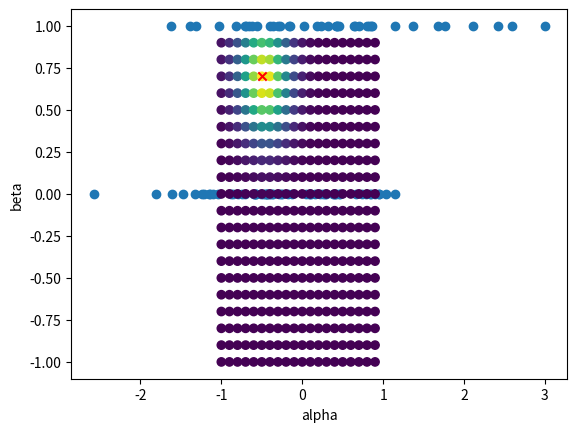

Source code (Python):
# SIMULATION DEFECTS.

import numpy as np
import matplotlib.pyplot as plt
from scipy.stats import binom
from scipy.stats import norm
from scipy.special import expit

# Simulating defects Y.
np.random.seed(seed=233423)

X = norm.rvs(size=100, loc=0, scale=1)  # For example, this might be a feature that measures the complexity of code.

# Uncomment to explore the distribution of X.
# plt.hist(X)
# plt.show()

# The probability is influenced by the complexity of the code and by a base rate alpha.
# We have a simple function with alpha and beta.
alpha = -0.4
beta = 0.7
prob = expit(alpha + beta * X)  # This is the inverted logistic function used to produce a valid probability.

# Uncomment to explore the relation between X and prob.
# plt.scatter(X, prob)
# plt.xlabel("X")
# plt.ylabel("prob")
# plt.show()

# We now simulate our defects Y.
Y = binom.rvs(n=1, p=prob)

# Uncomment to explore the relation between X and defects.
plt.scatter(X, Y)
plt.xlabel("X")
plt.ylabel("Defect (yes/no)")
plt.show()

# END SIMULATION.

# Constructing a trivial classifier using a single feature x.
alphas = []
betas = []
ls = []

# Parameter 'tuning' (a basic grid search to fine best alpha and beta).
for alpha in np.arange(-1, 1, 0.1):
    for beta in np.arange(-1, 1, 0.1):
        # How likely is it that this prop produce our Y?
        prob = expit(alpha + beta * X)

        l = np.prod(binom.pmf(Y, n=1, p=prob))  # This may cause numerical problems.

        # Uncomment this for a numerically more stable computation.
        # l = np.sum(binom.logpmf(Y, n=1, p=prob))

        alphas.append(alpha)
        betas.append(beta)
        ls.append(l)

# Plot this relation between ps and ls to find the best parameter for p.
plt.scatter(x=alphas, y=betas, c=ls)
plt.xlabel("alpha")
plt.ylabel("beta")

# Find the best alpha and beta.
best_alpha = alphas[np.argmax(ls)]
best_beta = betas[np.argmax(ls)]

plt.scatter(best_alpha, best_beta, c='red', marker="x")

plt.show()


#  This is our logistic classifier function.

def classify(x):
    return expit(best_alpha + best_beta * x)


# Here are some examples using it with different features xs.
x = 0
print("for x=" + str(x) + " we predict a defect with " + str(round(classify(x), 2)) + " %.")

x = -2
print("for x=" + str(x) + " we predict a defect with " + str(round(classify(x), 2)) + " %.")

x = 5
print("for x=" + str(x) + " we predict a defect with " + str(round(classify(x), 2)) + " %.")
